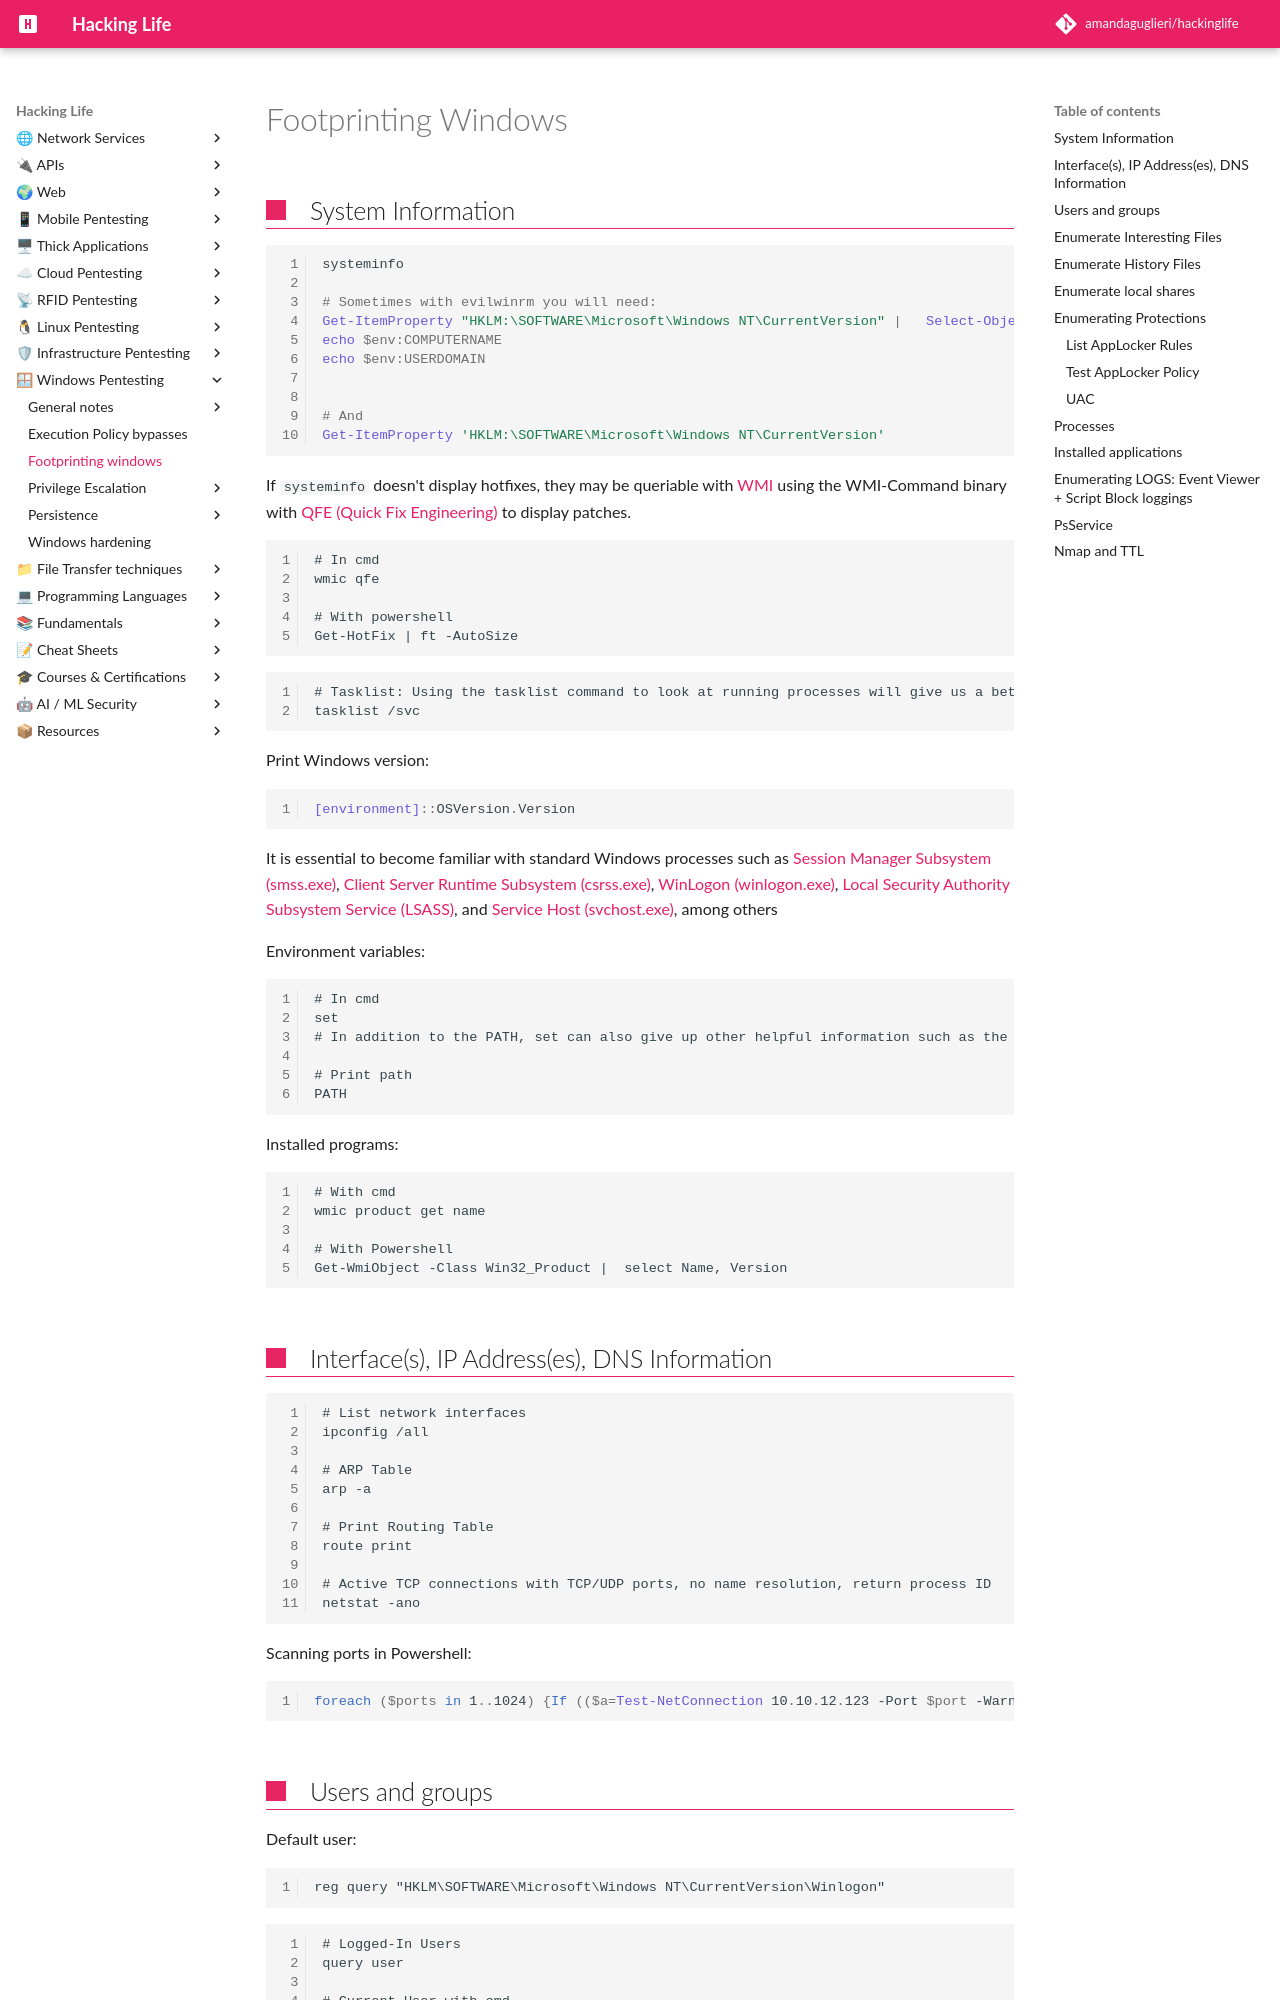

repository: amandaguglieri/hackinglife · page: windows-footprinting/index.html · generator: mkdocs

---
title: Footprinting Windows
author: amandaguglieri
draft: false
TableOfContents: true
tags:
  - pentesting
  - windows
---
# Footprinting Windows


## System Information

```powershell
systeminfo

# Sometimes with evilwinrm you will need:
Get-ItemProperty "HKLM:\SOFTWARE\Microsoft\Windows NT\CurrentVersion" |   Select-Object ProductName, CurrentVersion, CurrentBuild, ReleaseId
echo $env:COMPUTERNAME  
echo $env:USERDOMAIN


# And
Get-ItemProperty 'HKLM:\SOFTWARE\Microsoft\Windows NT\CurrentVersion'

```

If `systeminfo` doesn't display hotfixes, they may be queriable with [WMI](https://docs.microsoft.com/en-us/windows/win32/wmisdk/wmi-start-page) using the WMI-Command binary with [QFE (Quick Fix Engineering)](https://docs.microsoft.com/en-us/windows/win32/cimwin32prov/win32-quickfixengineering) to display patches.

```
# In cmd
wmic qfe

# With powershell
Get-HotFix | ft -AutoSize
```

```cmd
# Tasklist: Using the tasklist command to look at running processes will give us a better idea of what applications are currently running on the system.
tasklist /svc
```

Print Windows version:

```powershell
[environment]::OSVersion.Version
```

It is essential to become familiar with standard Windows processes such as [Session Manager Subsystem (smss.exe)](https://en.wikipedia.org/wiki/Session_Manager_Subsystem), [Client Server Runtime Subsystem (csrss.exe)](https://en.wikipedia.org/wiki/Client/Server_Runtime_Subsystem), [WinLogon (winlogon.exe)](https://en.wikipedia.org/wiki/Winlogon), [Local Security Authority Subsystem Service (LSASS)](https://en.wikipedia.org/wiki/Local_Security_Authority_Subsystem_Service), and [Service Host (svchost.exe)](https://en.wikipedia.org/wiki/Svchost.exe), among others

Environment variables:

```cmd
# In cmd
set
# In addition to the PATH, set can also give up other helpful information such as the HOME DRIVE. In enterprises, this will often be a file share. Navigating to the file share itself may reveal other directories that can be accessed.

# Print path
PATH
```

Installed programs:

```
# With cmd
wmic product get name

# With Powershell
Get-WmiObject -Class Win32_Product |  select Name, Version
```


## Interface(s), IP Address(es), DNS Information

```
# List network interfaces
ipconfig /all

# ARP Table
arp -a

# Print Routing Table
route print

# Active TCP connections with TCP/UDP ports, no name resolution, return process ID
netstat -ano
```

Scanning ports in Powershell:

```powershell
foreach ($ports in 1..1024) {If (($a=Test-NetConnection 10.10.12.123 -Port $port -WarningAction SilentlyContinue).tcpTestSucceeded -eq $true){ "TCP port $port is open}}
```
